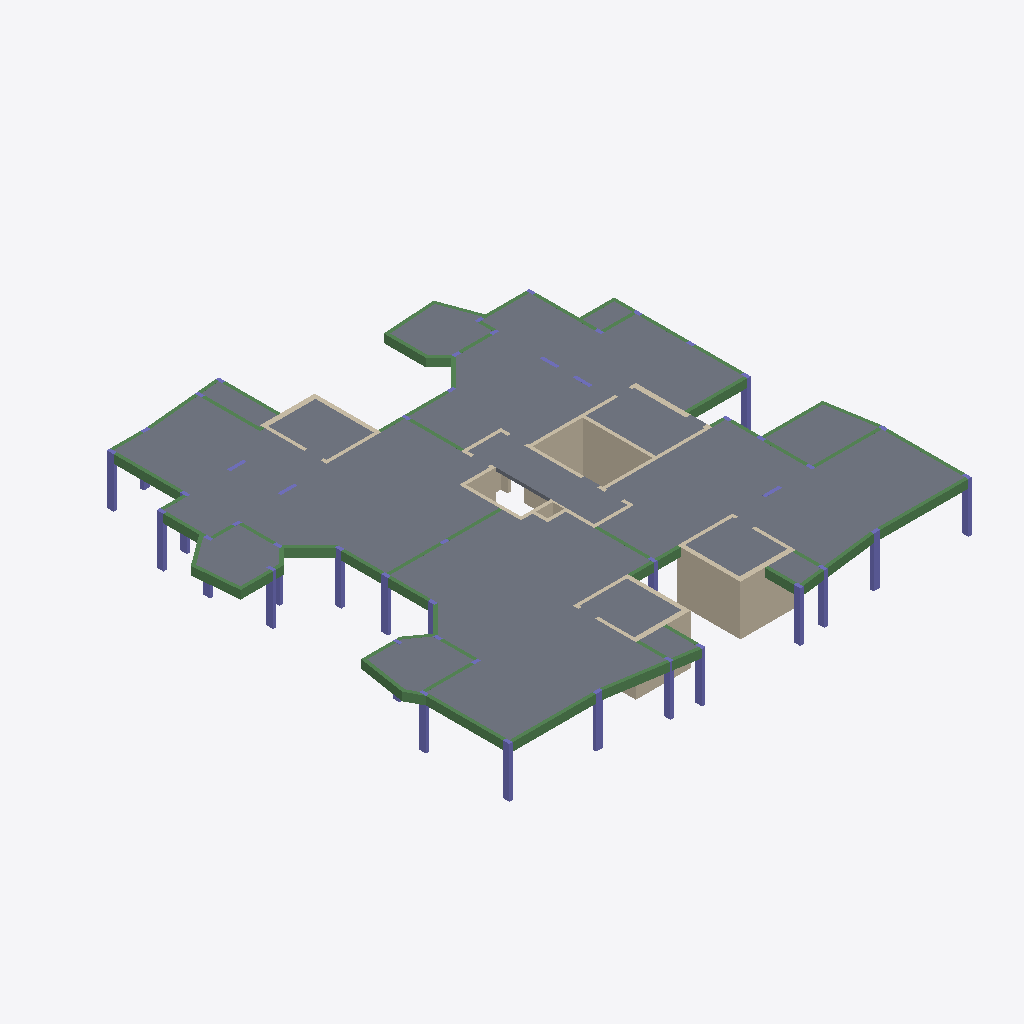
Isometric view of an IFC building model (IFC-SPF (STEP), schema IFC2X3, length unit centimetre), seen from the south-west, elements coloured by IFC class: 65 beams (green), 30 walls (beige), 27 columns (violet), 17 slabs (grey).
Extent 28.3 m × 28.6 m × 3.0 m (x, y, z). Storeys (2): Down at 0.00 m; Typical Floor at 3.00 m. Elements (169): 69 IfcBeam, 47 IfcColumn, 36 IfcWallStandardCase, 17 IfcSlab.

HEADER;
FILE_DESCRIPTION(('ViewDefinition [CoordinationView]','ExchangeRequirement []'),'2;1');
FILE_NAME('מספר פרויקט','2022-05-19T22:35:13',(''),(''),'ODA IFC SDK 22.6','22.1.1.516 - Exporter 22.1.1.516 - Default UI','');
FILE_SCHEMA(('IFC2X3'));
ENDSEC;
DATA;
#92=IFCPROJECT('2c0qt8Dt9ADwNcx5fC2Jmc',#20,'מספר פרויקט',$,$,'Project 040','Project Status',(#87),#84);
#108=IFCSITE('2c0qt8Dt9ADwNcx5fC2Jma',#20,'Default',$,$,#107,$,$,.ELEMENT.,$,$,$,$,$);
#94=IFCBUILDING('2c0qt8Dt9ADwNcx5fC2Jmd',#20,'',$,$,#16,$,'',.ELEMENT.,$,$,$);
#97=IFCBUILDINGSTOREY('2c0qt8Dt9ADwNcx5gpziA5',#20,'Down',$,'Level:8mm Head',#96,$,'Down',.ELEMENT.,1.727731E-11);
#101=IFCBUILDINGSTOREY('2c0qt8Dt9ADwNcx5gpy7zH',#20,'Typical Floor',$,'Level:8mm Head',#100,$,'Typical Floor',.ELEMENT.,300.0);
#9767=IFCSLAB('2jTDpDg$b4BhGafHUNjca2',#20,'Floor:20:555276',$,'Floor:20',#9691,#9766,'555276',.FLOOR.);
#9359=IFCSLAB('2jTDpDg$b4BhGafHUNjdhB',#20,'Floor:20:551621',$,'Floor:20',#9330,#9358,'551621',.FLOOR.);
#9527=IFCSLAB('2jTDpDg$b4BhGafHUNjcC7',#20,'Floor:20:553737',$,'Floor:20',#9469,#9526,'553737',.FLOOR.);
#10080=IFCSLAB('2jTDpDg$b4BhGafHUNjfVZ',#20,'Floor:20:559085',$,'Floor:20',#10010,#10079,'559085',.FLOOR.);
#10210=IFCSLAB('2jTDpDg$b4BhGafHUNjfyd',#20,'Floor:20:560937',$,'Floor:20',#10193,#10209,'560937',.FLOOR.);
#10145=IFCSLAB('2jTDpDg$b4BhGafHUNjfuT',#20,'Floor:20:560659',$,'Floor:20',#10128,#10144,'560659',.FLOOR.);
#3317=IFCWALLSTANDARDCASE('1LJlLQVJbDouiduRcBASjc',#20,'Basic Wall:25:541560',$,'Basic Wall:25',#3305,#3316,'541560');
#9421=IFCSLAB('2jTDpDg$b4BhGafHUNjc3J',#20,'Floor:20:553181',$,'Floor:20',#9407,#9420,'553181',.FLOOR.);
#9082=IFCSLAB('2jTDpDg$b4BhGafHUNjdOQ',#20,'Floor:20:550420',$,'Floor:20',#9063,#9081,'550420',.FLOOR.);
#9898=IFCSLAB('2jTDpDg$b4BhGafHUNjfBr',#20,'Floor:20:557819',$,'Floor:20',#9878,#9897,'557819',.FLOOR.);
#9643=IFCSLAB('2jTDpDg$b4BhGafHUNjcZH',#20,'Floor:20:555231',$,'Floor:20',#9633,#9642,'555231',.FLOOR.);
#9962=IFCSLAB('2jTDpDg$b4BhGafHUNjfNN',#20,'Floor:20:558553',$,'Floor:20',#9946,#9961,'558553',.FLOOR.);
#9221=IFCSLAB('2jTDpDg$b4BhGafHUNjdcg',#20,'Floor:20:551332',$,'Floor:20',#9211,#9220,'551332',.FLOOR.);
#9163=IFCSLAB('2jTDpDg$b4BhGafHUNjdbv',#20,'Floor:20:551287',$,'Floor:20',#9153,#9162,'551287',.FLOOR.);
#8975=IFCWALLSTANDARDCASE('2jTDpDg$b4BhGafHUNjd8B',#20,'Basic Wall:20:549381',$,'Basic Wall:20',#8963,#8974,'549381');
#3367=IFCWALLSTANDARDCASE('1LJlLQVJbDouiduRcBASja',#20,'Basic Wall:30:541562',$,'Basic Wall:30',#3355,#3366,'541562');
#8775=IFCWALLSTANDARDCASE('2jTDpDg$b4BhGafHUNjasa',#20,'Basic Wall:20:548266',$,'Basic Wall:20',#8763,#8774,'548266');
#9830=IFCSLAB('2jTDpDg$b4BhGafHUNjf52',#20,'Floor:20:557388',$,'Floor:20',#9815,#9829,'557388',.FLOOR.);
#7471=IFCBEAM('1LJlLQVJbDouiduRcBASPQ',#20,'Concrete Rectengular Beam:20/50:544324',$,'Concrete Rectengular Beam:20/50',#7470,#7467,'544324');
#3725=IFCBEAM('1LJlLQVJbDouiduRcBASn2',#20,'Concrete Rectengular Beam:20/50:541788',$,'Concrete Rectengular Beam:20/50',#3712,#3724,'541788');
#3827=IFCBEAM('1LJlLQVJbDouiduRcBASr_',#20,'Concrete Rectengular Beam:20/50:542048',$,'Concrete Rectengular Beam:20/50',#3814,#3826,'542048');
#3117=IFCWALLSTANDARDCASE('1LJlLQVJbDouiduRcBASfl',#20,'Basic Wall:30:541297',$,'Basic Wall:30',#3105,#3116,'541297');
#9282=IFCSLAB('2jTDpDg$b4BhGafHUNjddV',#20,'Floor:20:551377',$,'Floor:20',#9269,#9281,'551377',.FLOOR.);
#3674=IFCBEAM('1LJlLQVJbDouiduRcBASnM',#20,'Concrete Rectengular Beam:20/50:541768',$,'Concrete Rectengular Beam:20/50',#3627,#3673,'541768');
#5396=IFCBEAM('1LJlLQVJbDouiduRcBAS3J',#20,'Concrete Rectengular Beam:20/50:542925',$,'Concrete Rectengular Beam:20/50',#5383,#5395,'542925');
#10271=IFCSLAB('2jTDpDg$b4BhGafHUNje5B',#20,'Floor:20:561477',$,'Floor:20',#10258,#10270,'561477',.FLOOR.);
#6969=IFCBEAM('1LJlLQVJbDouiduRcBASL4',#20,'Concrete Rectengular Beam:20/50:544090',$,'Concrete Rectengular Beam:20/50',#6956,#6968,'544090');
#9585=IFCSLAB('2jTDpDg$b4BhGafHUNjcYu',#20,'Floor:20:555190',$,'Floor:20',#9575,#9584,'555190',.FLOOR.);
#4834=IFCBEAM('1LJlLQVJbDouiduRcBAS_K',#20,'Concrete Rectengular Beam:20/50:542602',$,'Concrete Rectengular Beam:20/50',#4789,#4833,'542602');
#7580=IFCBEAM('1LJlLQVJbDouiduRcBASP1',#20,'Concrete Rectengular Beam:20/50:544351',$,'Concrete Rectengular Beam:20/50',#7513,#7579,'544351');
#4345=IFCBEAM('1LJlLQVJbDouiduRcBASvj',#20,'Concrete Rectengular Beam:20/50:542323',$,'Concrete Rectengular Beam:20/50',#4318,#4344,'542323');
#5075=IFCBEAM('1LJlLQVJbDouiduRcBAS$5',#20,'Concrete Rectengular Beam:20/50:542683',$,'Concrete Rectengular Beam:20/50',#5048,#5074,'542683');
#1137=IFCCOLUMN('1LJlLQVJbDouiduRcBAR9z',#20,'Concrete Rectengular Column:20/40:539235',$,'Concrete Rectengular Column:20/40',#1136,#1134,'539235');
#1382=IFCCOLUMN('1LJlLQVJbDouiduRcBARAE',#20,'Concrete Rectengular Column:20/40:539280',$,'Concrete Rectengular Column:20/40',#1381,#1379,'539280');
#734=IFCCOLUMN('1LJlLQVJbDouiduRcBAR8p',#20,'Concrete Rectengular Column:20/40:539181',$,'Concrete Rectengular Column:20/40',#733,#731,'539181');
#156=IFCCOLUMN('1LJlLQVJbDouiduRcBAR6s',#20,'Concrete Rectengular Column:20/40:539048',$,'Concrete Rectengular Column:20/40',#155,#153,'539048');
#1186=IFCCOLUMN('1LJlLQVJbDouiduRcBAR9o',#20,'Concrete Rectengular Column:20/40:539244',$,'Concrete Rectengular Column:20/40',#1185,#1183,'539244');
#440=IFCCOLUMN('1LJlLQVJbDouiduRcBAR75',#20,'Concrete Rectengular Column:20/40:539099',$,'Concrete Rectengular Column:20/40',#439,#437,'539099');
#1480=IFCCOLUMN('1LJlLQVJbDouiduRcBARAy',#20,'Concrete Rectengular Column:20/40:539298',$,'Concrete Rectengular Column:20/40',#1479,#1477,'539298');
#4747=IFCBEAM('1LJlLQVJbDouiduRcBASzk',#20,'Concrete Rectengular Beam:20/50:542576',$,'Concrete Rectengular Beam:20/50',#4746,#4743,'542576');
#685=IFCCOLUMN('1LJlLQVJbDouiduRcBAR8w',#20,'Concrete Rectengular Column:20/40:539172',$,'Concrete Rectengular Column:20/40',#684,#682,'539172');
#4484=IFCBEAM('1LJlLQVJbDouiduRcBASxx',#20,'Concrete Rectengular Beam:20/50:542437',$,'Concrete Rectengular Beam:20/50',#4471,#4483,'542437');
#1529=IFCCOLUMN('1LJlLQVJbDouiduRcBARAr',#20,'Concrete Rectengular Column:20/40:539307',$,'Concrete Rectengular Column:20/40',#1528,#1526,'539307');
#8475=IFCWALLSTANDARDCASE('2jTDpDg$b4BhGafHUNjadE',#20,'Basic Wall:20:547264',$,'Basic Wall:20',#8463,#8474,'547264');
#1431=IFCCOLUMN('1LJlLQVJbDouiduRcBARA7',#20,'Concrete Rectengular Column:20/40:539289',$,'Concrete Rectengular Column:20/40',#1430,#1428,'539289');
#1284=IFCCOLUMN('1LJlLQVJbDouiduRcBAR9W',#20,'Concrete Rectengular Column:20/40:539262',$,'Concrete Rectengular Column:20/40',#1283,#1281,'539262');
#636=IFCCOLUMN('1LJlLQVJbDouiduRcBAR7X',#20,'Concrete Rectengular Column:20/40:539135',$,'Concrete Rectengular Column:20/40',#635,#633,'539135');
#1235=IFCCOLUMN('1LJlLQVJbDouiduRcBAR9h',#20,'Concrete Rectengular Column:20/40:539253',$,'Concrete Rectengular Column:20/40',#1234,#1232,'539253');
#6327=IFCBEAM('1LJlLQVJbDouiduRcBASD9',#20,'Concrete Rectengular Beam:20/50:543575',$,'Concrete Rectengular Beam:20/50',#6300,#6326,'543575');
#986=IFCCOLUMN('1LJlLQVJbDouiduRcBAR9F',#20,'Concrete Rectengular Column:20/40:539217',$,'Concrete Rectengular Column:20/40',#985,#983,'539217');
#5294=IFCBEAM('1LJlLQVJbDouiduRcBAS2V',#20,'Concrete Rectengular Beam:20/50:542849',$,'Concrete Rectengular Beam:20/50',#5281,#5293,'542849');
#8725=IFCWALLSTANDARDCASE('2jTDpDg$b4BhGafHUNjapQ',#20,'Basic Wall:20:548052',$,'Basic Wall:20',#8713,#8724,'548052');
#5009=IFCBEAM('1LJlLQVJbDouiduRcBAS$R',#20,'Concrete Rectengular Beam:20/50:542661',$,'Concrete Rectengular Beam:20/50',#4989,#5008,'542661');
#1774=IFCCOLUMN('1LJlLQVJbDouiduRcBARB6',#20,'Concrete Rectengular Column:20/40:539352',$,'Concrete Rectengular Column:20/40',#1773,#1771,'539352');
#3067=IFCWALLSTANDARDCASE('1LJlLQVJbDouiduRcBASda',#20,'Basic Wall:25:541178',$,'Basic Wall:25',#3055,#3066,'541178');
#8099=IFCWALLSTANDARDCASE('1LJlLQVJbDouiduRcBATmA',#20,'Basic Wall:20:545812',$,'Basic Wall:20',#8087,#8098,'545812');
#7746=IFCBEAM('1LJlLQVJbDouiduRcBASR6',#20,'Concrete Rectengular Beam:20/50:544472',$,'Concrete Rectengular Beam:20/50',#7733,#7745,'544472');
#3267=IFCWALLSTANDARDCASE('1LJlLQVJbDouiduRcBASje',#20,'Basic Wall:20:541558',$,'Basic Wall:20',#3255,#3266,'541558');
#3586=IFCBEAM('1LJlLQVJbDouiduRcBASmi',#20,'Concrete Rectengular Beam:20/50:541746',$,'Concrete Rectengular Beam:20/50',#3540,#3585,'541746');
#6262=IFCBEAM('1LJlLQVJbDouiduRcBASCg',#20,'Concrete Rectengular Beam:20/50:543540',$,'Concrete Rectengular Beam:20/50',#6242,#6261,'543540');
#7797=IFCBEAM('1LJlLQVJbDouiduRcBASSM',#20,'Concrete Rectengular Beam:20/50:544520',$,'Concrete Rectengular Beam:20/50',#7784,#7796,'544520');
#2507=IFCWALLSTANDARDCASE('1LJlLQVJbDouiduRcBARN2',#20,'Basic Wall:25:540124',$,'Basic Wall:25',#2495,#2506,'540124');
#8875=IFCWALLSTANDARDCASE('2jTDpDg$b4BhGafHUNjd1Y',#20,'Basic Wall:30:548972',$,'Basic Wall:30',#8863,#8874,'548972');
#7388=IFCBEAM('1LJlLQVJbDouiduRcBASOr',#20,'Concrete Rectengular Beam:20/50:544299',$,'Concrete Rectengular Beam:20/50',#7375,#7387,'544299');
#7644=IFCBEAM('1LJlLQVJbDouiduRcBASQQ',#20,'Concrete Rectengular Beam:20/50:544388',$,'Concrete Rectengular Beam:20/50',#7619,#7643,'544388');
#5803=IFCBEAM('1LJlLQVJbDouiduRcBAS7c',#20,'Concrete Rectengular Beam:20/50:543224',$,'Concrete Rectengular Beam:20/50',#5709,#5802,'543224');
#8299=IFCWALLSTANDARDCASE('1LJlLQVJbDouiduRcBATx_',#20,'Basic Wall:20:546528',$,'Basic Wall:20',#8287,#8298,'546528');
#2583=IFCWALLSTANDARDCASE('1LJlLQVJbDouiduRcBARQ7',#20,'Basic Wall:30:540313',$,'Basic Wall:30',#2571,#2582,'540313');
#7848=IFCBEAM('1LJlLQVJbDouiduRcBASSi',#20,'Concrete Rectengular Beam:20/50:544562',$,'Concrete Rectengular Beam:20/50',#7835,#7847,'544562');
#7286=IFCBEAM('1LJlLQVJbDouiduRcBASNl',#20,'Concrete Rectengular Beam:20/50:544241',$,'Concrete Rectengular Beam:20/50',#7273,#7285,'544241');
#6663=IFCBEAM('1LJlLQVJbDouiduRcBASGn',#20,'Concrete Rectengular Beam:20/50:543791',$,'Concrete Rectengular Beam:20/50',#6650,#6662,'543791');
#7129=IFCBEAM('1LJlLQVJbDouiduRcBASNO',#20,'Concrete Rectengular Beam:20/50:544198',$,'Concrete Rectengular Beam:20/50',#7109,#7128,'544198');
#8625=IFCWALLSTANDARDCASE('2jTDpDg$b4BhGafHUNjakQ',#20,'Basic Wall:20:547732',$,'Basic Wall:20',#8613,#8624,'547732');
#8425=IFCWALLSTANDARDCASE('2jTDpDg$b4BhGafHUNjabH',#20,'Basic Wall:20:547167',$,'Basic Wall:20',#8413,#8424,'547167');
#1333=IFCCOLUMN('1LJlLQVJbDouiduRcBARAP',#20,'Concrete Rectengular Column:20/40:539271',$,'Concrete Rectengular Column:20/40',#1332,#1330,'539271');
#587=IFCCOLUMN('1LJlLQVJbDouiduRcBAR7e',#20,'Concrete Rectengular Column:20/40:539126',$,'Concrete Rectengular Column:20/40',#586,#584,'539126');
#5854=IFCBEAM('1LJlLQVJbDouiduRcBAS9O',#20,'Concrete Rectengular Beam:20/50:543302',$,'Concrete Rectengular Beam:20/50',#5841,#5853,'543302');
#5956=IFCBEAM('1LJlLQVJbDouiduRcBAS9e',#20,'Concrete Rectengular Beam:20/50:543350',$,'Concrete Rectengular Beam:20/50',#5943,#5955,'543350');
#4535=IFCBEAM('1LJlLQVJbDouiduRcBASxd',#20,'Concrete Rectengular Beam:20/50:542457',$,'Concrete Rectengular Beam:20/50',#4522,#4534,'542457');
#7899=IFCBEAM('1LJlLQVJbDouiduRcBASUK',#20,'Concrete Rectengular Beam:20/70:544650',$,'Concrete Rectengular Beam:20/70',#7886,#7898,'544650');
#4586=IFCBEAM('1LJlLQVJbDouiduRcBASzS',#20,'Concrete Rectengular Beam:20/70:542530',$,'Concrete Rectengular Beam:20/70',#4573,#4585,'542530');
#9026=IFCBEAM('2jTDpDg$b4BhGafHUNjd9J',#20,'Concrete Rectengular Beam:20/70:549469',$,'Concrete Rectengular Beam:20/70',#9013,#9025,'549469');
#391=IFCCOLUMN('1LJlLQVJbDouiduRcBAR7C',#20,'Concrete Rectengular Column:20/40:539090',$,'Concrete Rectengular Column:20/40',#390,#388,'539090');
#2457=IFCWALLSTANDARDCASE('1LJlLQVJbDouiduRcBARJl',#20,'Basic Wall:20:539889',$,'Basic Wall:20',#2445,#2456,'539889');
#3017=IFCWALLSTANDARDCASE('1LJlLQVJbDouiduRcBASbH',#20,'Basic Wall:20:541007',$,'Basic Wall:20',#3005,#3016,'541007');
#4433=IFCBEAM('1LJlLQVJbDouiduRcBASwQ',#20,'Concrete Rectengular Beam:20/50:542340',$,'Concrete Rectengular Beam:20/50',#4384,#4432,'542340');
#6393=IFCBEAM('1LJlLQVJbDouiduRcBASDq',#20,'Concrete Rectengular Beam:20/50:543594',$,'Concrete Rectengular Beam:20/50',#6366,#6392,'543594');
#3878=IFCBEAM('1LJlLQVJbDouiduRcBASs2',#20,'Concrete Rectengular Beam:20/50:542108',$,'Concrete Rectengular Beam:20/50',#3865,#3877,'542108');
#6918=IFCBEAM('1LJlLQVJbDouiduRcBASLR',#20,'Concrete Rectengular Beam:20/50:544069',$,'Concrete Rectengular Beam:20/50',#6905,#6917,'544069');
#7235=IFCBEAM('1LJlLQVJbDouiduRcBASN4',#20,'Concrete Rectengular Beam:20/50:544218',$,'Concrete Rectengular Beam:20/50',#7168,#7234,'544218');
#783=IFCCOLUMN('1LJlLQVJbDouiduRcBAR8e',#20,'Concrete Rectengular Column:20/40:539190',$,'Concrete Rectengular Column:20/40',#782,#780,'539190');
#3167=IFCWALLSTANDARDCASE('1LJlLQVJbDouiduRcBASho',#20,'Basic Wall:20:541420',$,'Basic Wall:20',#3155,#3166,'541420');
#6867=IFCBEAM('1LJlLQVJbDouiduRcBASKj',#20,'Concrete Rectengular Beam:20/50:544051',$,'Concrete Rectengular Beam:20/50',#6854,#6866,'544051');
#6612=IFCBEAM('1LJlLQVJbDouiduRcBASFy',#20,'Concrete Rectengular Beam:20/50:543714',$,'Concrete Rectengular Beam:20/50',#6599,#6611,'543714');
#8675=IFCWALLSTANDARDCASE('2jTDpDg$b4BhGafHUNjamV',#20,'Basic Wall:20:547857',$,'Basic Wall:20',#8663,#8674,'547857');
#2309=IFCWALLSTANDARDCASE('1LJlLQVJbDouiduRcBAREh',#20,'Basic Wall:20:539573',$,'Basic Wall:20',#2297,#2308,'539573');
#6090=IFCBEAM('1LJlLQVJbDouiduRcBASBn',#20,'Concrete Rectengular Beam:20/50:543471',$,'Concrete Rectengular Beam:20/50',#6089,#6086,'543471');
#7337=IFCBEAM('1LJlLQVJbDouiduRcBASOV',#20,'Concrete Rectengular Beam:20/50:544257',$,'Concrete Rectengular Beam:20/50',#7324,#7336,'544257');
#489=IFCCOLUMN('1LJlLQVJbDouiduRcBAR7w',#20,'Concrete Rectengular Column:20/40:539108',$,'Concrete Rectengular Column:20/40',#488,#486,'539108');
#7949=IFCWALLSTANDARDCASE('1LJlLQVJbDouiduRcBATZO',#20,'Basic Wall:20:544966',$,'Basic Wall:20',#7937,#7948,'544966');
#4279=IFCBEAM('1LJlLQVJbDouiduRcBASv7',#20,'Concrete Rectengular Beam:20/50:542297',$,'Concrete Rectengular Beam:20/50',#4259,#4278,'542297');
#6203=IFCBEAM('1LJlLQVJbDouiduRcBASCA',#20,'Concrete Rectengular Beam:20/50:543508',$,'Concrete Rectengular Beam:20/50',#6132,#6202,'543508');
#4055=IFCBEAM('1LJlLQVJbDouiduRcBASu2',#20,'Concrete Rectengular Beam:20/50:542236',$,'Concrete Rectengular Beam:20/50',#4008,#4054,'542236');
#6459=IFCBEAM('1LJlLQVJbDouiduRcBASDb',#20,'Concrete Rectengular Beam:20/50:543611',$,'Concrete Rectengular Beam:20/50',#6432,#6458,'543611');
#4893=IFCBEAM('1LJlLQVJbDouiduRcBAS_w',#20,'Concrete Rectengular Beam:20/50:542628',$,'Concrete Rectengular Beam:20/50',#4873,#4892,'542628');
#3966=IFCBEAM('1LJlLQVJbDouiduRcBASti',#20,'Concrete Rectengular Beam:20/50:542194',$,'Concrete Rectengular Beam:20/50',#3965,#3962,'542194');
#3417=IFCWALLSTANDARDCASE('1LJlLQVJbDouiduRcBASjY',#20,'Basic Wall:20:541564',$,'Basic Wall:20',#3405,#3416,'541564');
#5141=IFCBEAM('1LJlLQVJbDouiduRcBAS$o',#20,'Concrete Rectengular Beam:20/50:542700',$,'Concrete Rectengular Beam:20/50',#5114,#5140,'542700');
#6714=IFCBEAM('1LJlLQVJbDouiduRcBASHK',#20,'Concrete Rectengular Beam:20/50:543818',$,'Concrete Rectengular Beam:20/50',#6701,#6713,'543818');
#5192=IFCBEAM('1LJlLQVJbDouiduRcBAS1I',#20,'Concrete Rectengular Beam:20/50:542796',$,'Concrete Rectengular Beam:20/50',#5179,#5191,'542796');
#3776=IFCBEAM('1LJlLQVJbDouiduRcBASqC',#20,'Concrete Rectengular Beam:20/50:541970',$,'Concrete Rectengular Beam:20/50',#3763,#3775,'541970');
#6816=IFCBEAM('1LJlLQVJbDouiduRcBASKP',#20,'Concrete Rectengular Beam:20/50:544007',$,'Concrete Rectengular Beam:20/50',#6803,#6815,'544007');
#6510=IFCBEAM('1LJlLQVJbDouiduRcBASE0',#20,'Concrete Rectengular Beam:20/50:543646',$,'Concrete Rectengular Beam:20/50',#6497,#6509,'543646');
#8525=IFCWALLSTANDARDCASE('2jTDpDg$b4BhGafHUNjafV',#20,'Basic Wall:20:547409',$,'Basic Wall:20',#8513,#8524,'547409');
#5573=IFCBEAM('1LJlLQVJbDouiduRcBAS3d',#20,'Concrete Rectengular Beam:20/50:542969',$,'Concrete Rectengular Beam:20/50',#5572,#5569,'542969');
#8149=IFCWALLSTANDARDCASE('1LJlLQVJbDouiduRcBATps',#20,'Basic Wall:20:546024',$,'Basic Wall:20',#8137,#8148,'546024');
#3468=IFCBEAM('1LJlLQVJbDouiduRcBASlE',#20,'Concrete Rectengular Beam:20/50:541648',$,'Concrete Rectengular Beam:20/50',#3455,#3467,'541648');
#7071=IFCBEAM('1LJlLQVJbDouiduRcBASMk',#20,'Concrete Rectengular Beam:20/50:544176',$,'Concrete Rectengular Beam:20/50',#7058,#7070,'544176');
#8349=IFCWALLSTANDARDCASE('2jTDpDg$b4BhGafHUNjaXA',#20,'Basic Wall:10:546884',$,'Basic Wall:10',#8337,#8348,'546884');
#4127=IFCBEAM('1LJlLQVJbDouiduRcBASuc',#20,'Concrete Rectengular Beam:20/50:542264',$,'Concrete Rectengular Beam:20/50',#4094,#4126,'542264');
#243=IFCCOLUMN('1LJlLQVJbDouiduRcBAR6i',#20,'Concrete Rectengular Column:20/40:539058',$,'Concrete Rectengular Column:20/40',#242,#240,'539058');
#7695=IFCBEAM('1LJlLQVJbDouiduRcBASQg',#20,'Concrete Rectengular Beam:20/50:544436',$,'Concrete Rectengular Beam:20/50',#7682,#7694,'544436');
#6007=IFCBEAM('1LJlLQVJbDouiduRcBASBP',#20,'Concrete Rectengular Beam:20/50:543431',$,'Concrete Rectengular Beam:20/50',#5994,#6006,'543431');
#5345=IFCBEAM('1LJlLQVJbDouiduRcBAS2q',#20,'Concrete Rectengular Beam:20/50:542890',$,'Concrete Rectengular Beam:20/50',#5332,#5344,'542890');
#5243=IFCBEAM('1LJlLQVJbDouiduRcBAS1x',#20,'Concrete Rectengular Beam:20/50:542821',$,'Concrete Rectengular Beam:20/50',#5230,#5242,'542821');
#6765=IFCBEAM('1LJlLQVJbDouiduRcBASH2',#20,'Concrete Rectengular Beam:20/50:543836',$,'Concrete Rectengular Beam:20/50',#6752,#6764,'543836');
#8199=IFCWALLSTANDARDCASE('1LJlLQVJbDouiduRcBATrc',#20,'Basic Wall:20:546168',$,'Basic Wall:20',#8187,#8198,'546168');
#2726=IFCCOLUMN('1LJlLQVJbDouiduRcBARRa',#20,'Concrete Rectengular Column:100/20:540410',$,'Concrete Rectengular Column:100/20',#2725,#2723,'540410');
#2775=IFCCOLUMN('1LJlLQVJbDouiduRcBARST',#20,'Concrete Rectengular Column:100/20:540419',$,'Concrete Rectengular Column:100/20',#2774,#2772,'540419');
#2824=IFCCOLUMN('1LJlLQVJbDouiduRcBARSi',#20,'Concrete Rectengular Column:100/20:540466',$,'Concrete Rectengular Column:100/20',#2823,#2821,'540466');
#2873=IFCCOLUMN('1LJlLQVJbDouiduRcBARSb',#20,'Concrete Rectengular Column:100/20:540475',$,'Concrete Rectengular Column:100/20',#2872,#2870,'540475');
#2922=IFCCOLUMN('1LJlLQVJbDouiduRcBARVs',#20,'Concrete Rectengular Column:100/20:540648',$,'Concrete Rectengular Column:100/20',#2921,#2919,'540648');
#6561=IFCBEAM('1LJlLQVJbDouiduRcBASFU',#20,'Concrete Rectengular Beam:20/50:543680',$,'Concrete Rectengular Beam:20/50',#6548,#6560,'543680');
#937=IFCCOLUMN('1LJlLQVJbDouiduRcBAR9M',#20,'Concrete Rectengular Column:20/40:539208',$,'Concrete Rectengular Column:20/40',#936,#934,'539208');
#7020=IFCBEAM('1LJlLQVJbDouiduRcBASMO',#20,'Concrete Rectengular Beam:20/50:544134',$,'Concrete Rectengular Beam:20/50',#7007,#7019,'544134');
#4951=IFCBEAM('1LJlLQVJbDouiduRcBAS_e',#20,'Concrete Rectengular Beam:20/50:542646',$,'Concrete Rectengular Beam:20/50',#4931,#4950,'542646');
#8249=IFCWALLSTANDARDCASE('1LJlLQVJbDouiduRcBATuJ',#20,'Basic Wall:20:546317',$,'Basic Wall:20',#8237,#8248,'546317');
#8575=IFCWALLSTANDARDCASE('2jTDpDg$b4BhGafHUNjaht',#20,'Basic Wall:20:547577',$,'Basic Wall:20',#8563,#8574,'547577');
#8925=IFCWALLSTANDARDCASE('2jTDpDg$b4BhGafHUNjd3t',#20,'Basic Wall:30:549113',$,'Basic Wall:30',#8913,#8924,'549113');
ENDSEC;